Labelled photos from "DatasetBalanced", an image-classification folder in DikshaP-2506/CropSecureLeafDiseaseDataset. The possible labels are: anthracnose, initial stage, leaf blight, leaf spot, pest damage.

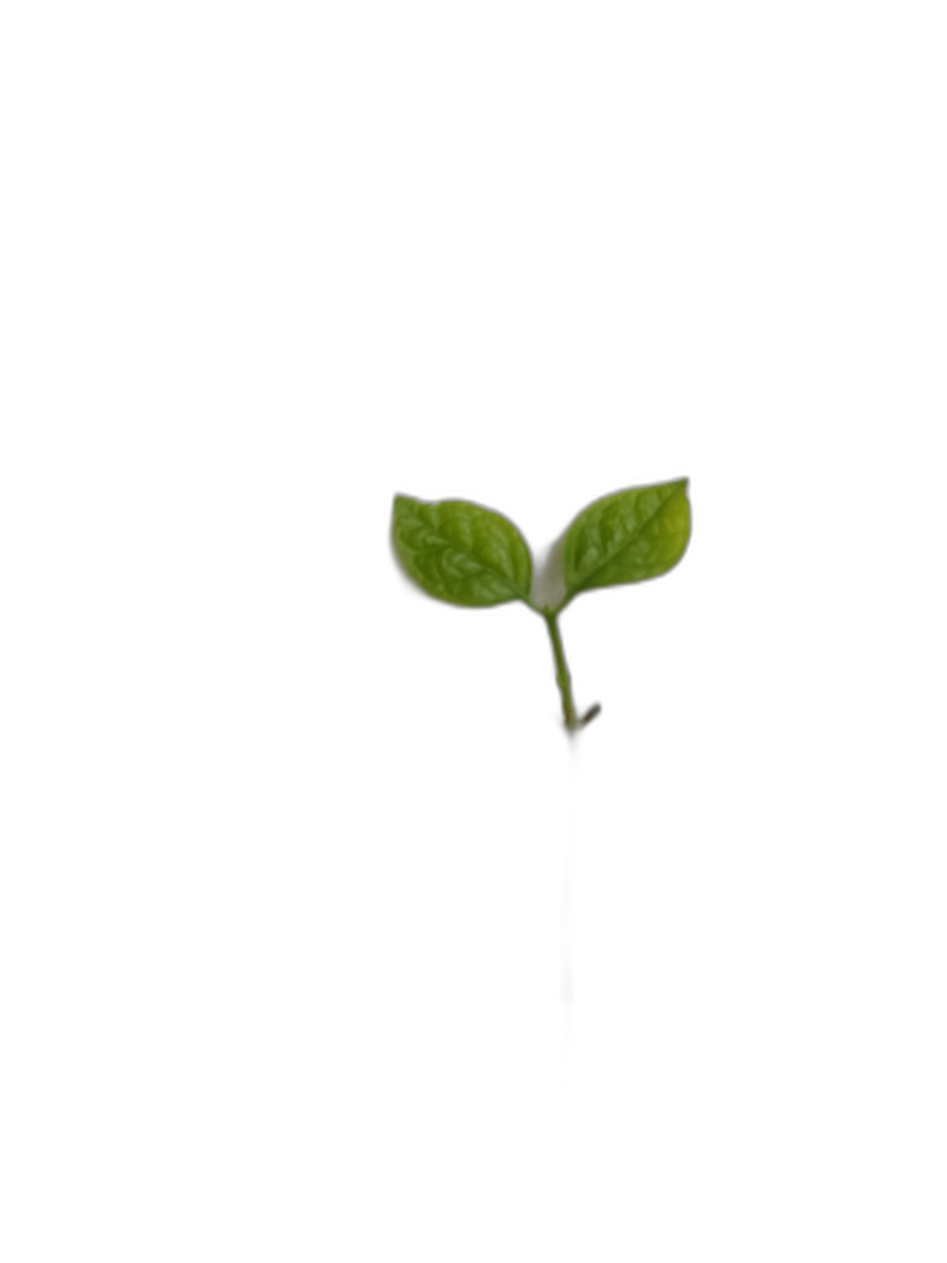
Label: initial stage

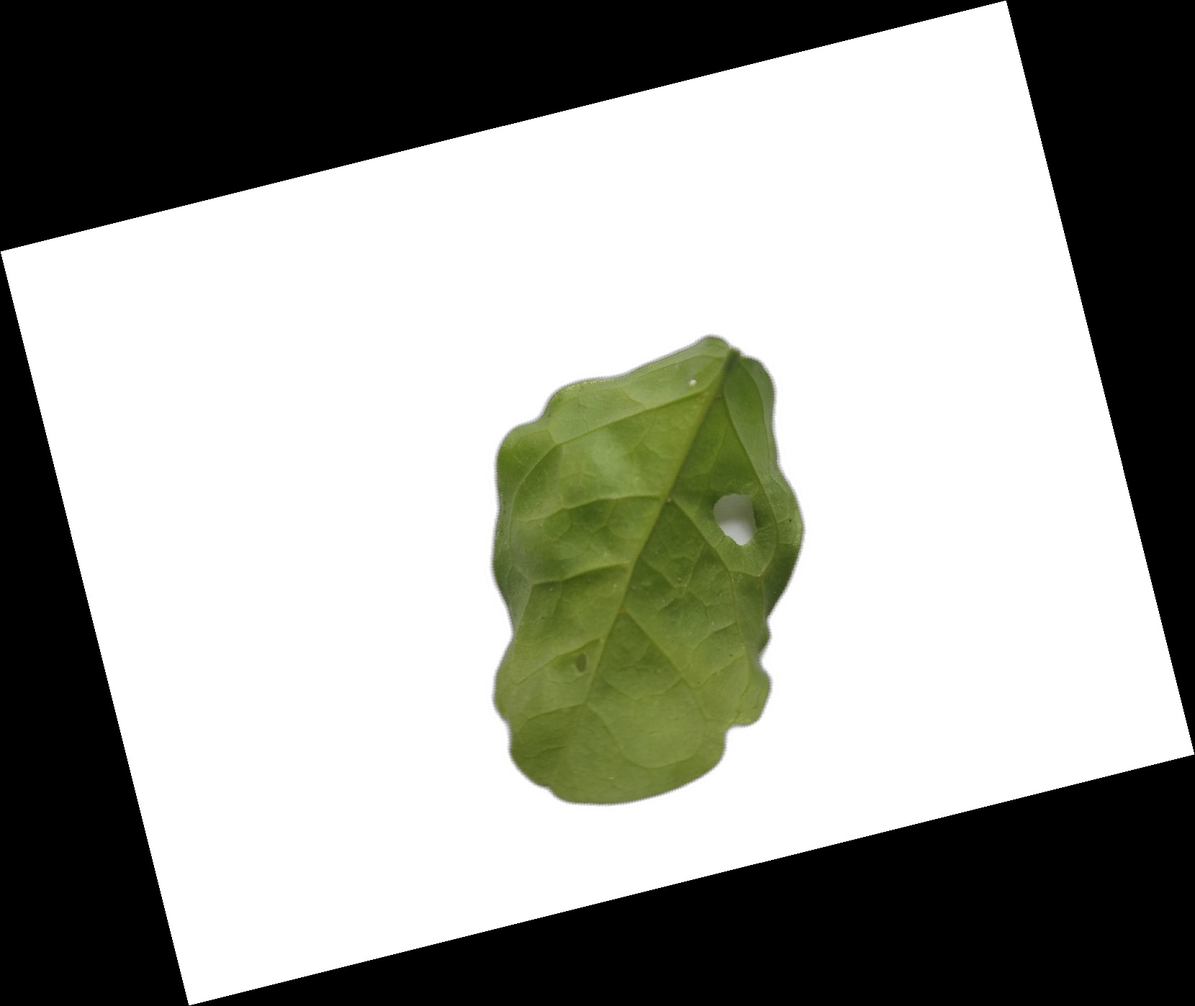
Label: pest damage

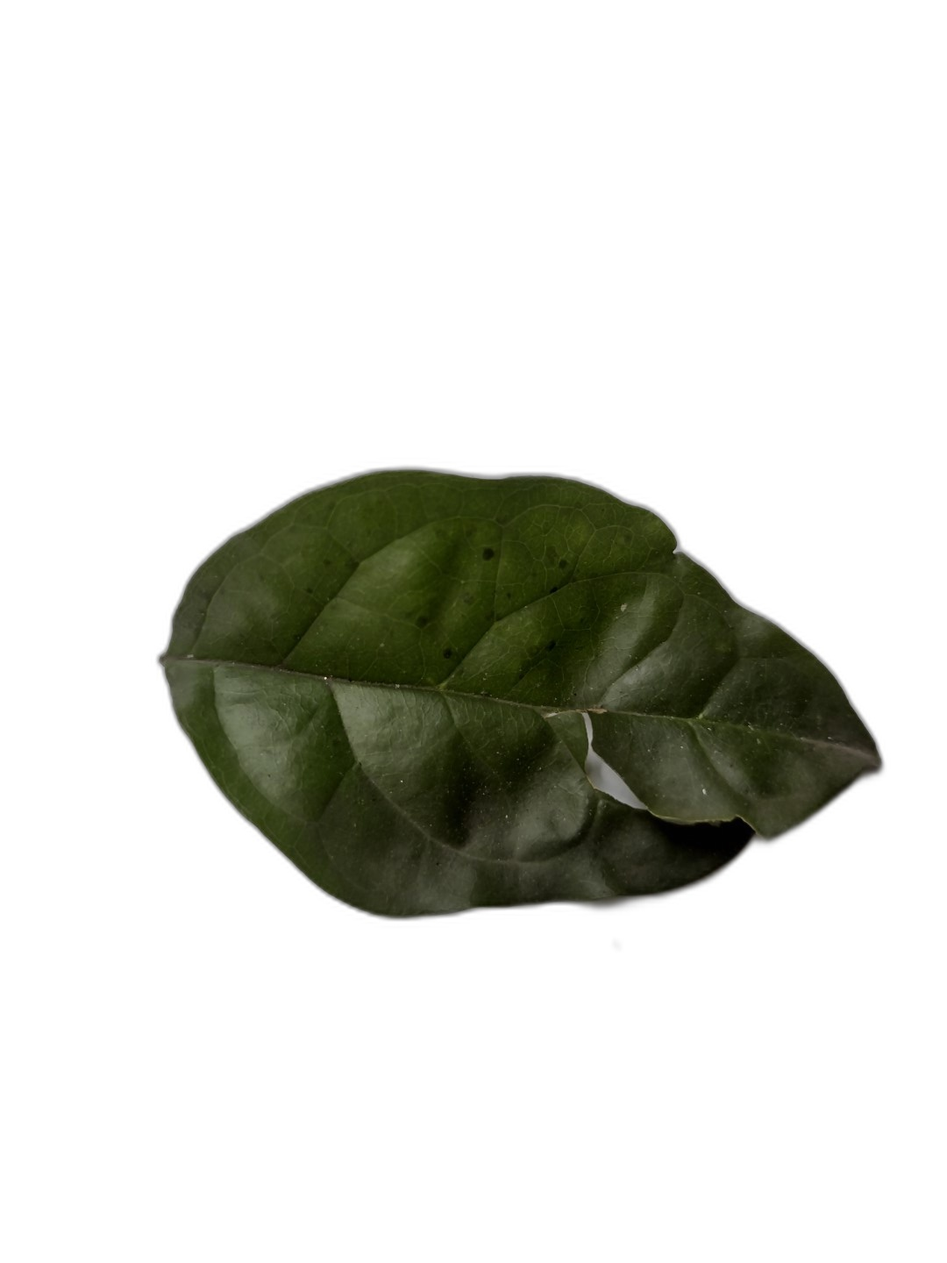
Label: leaf spot

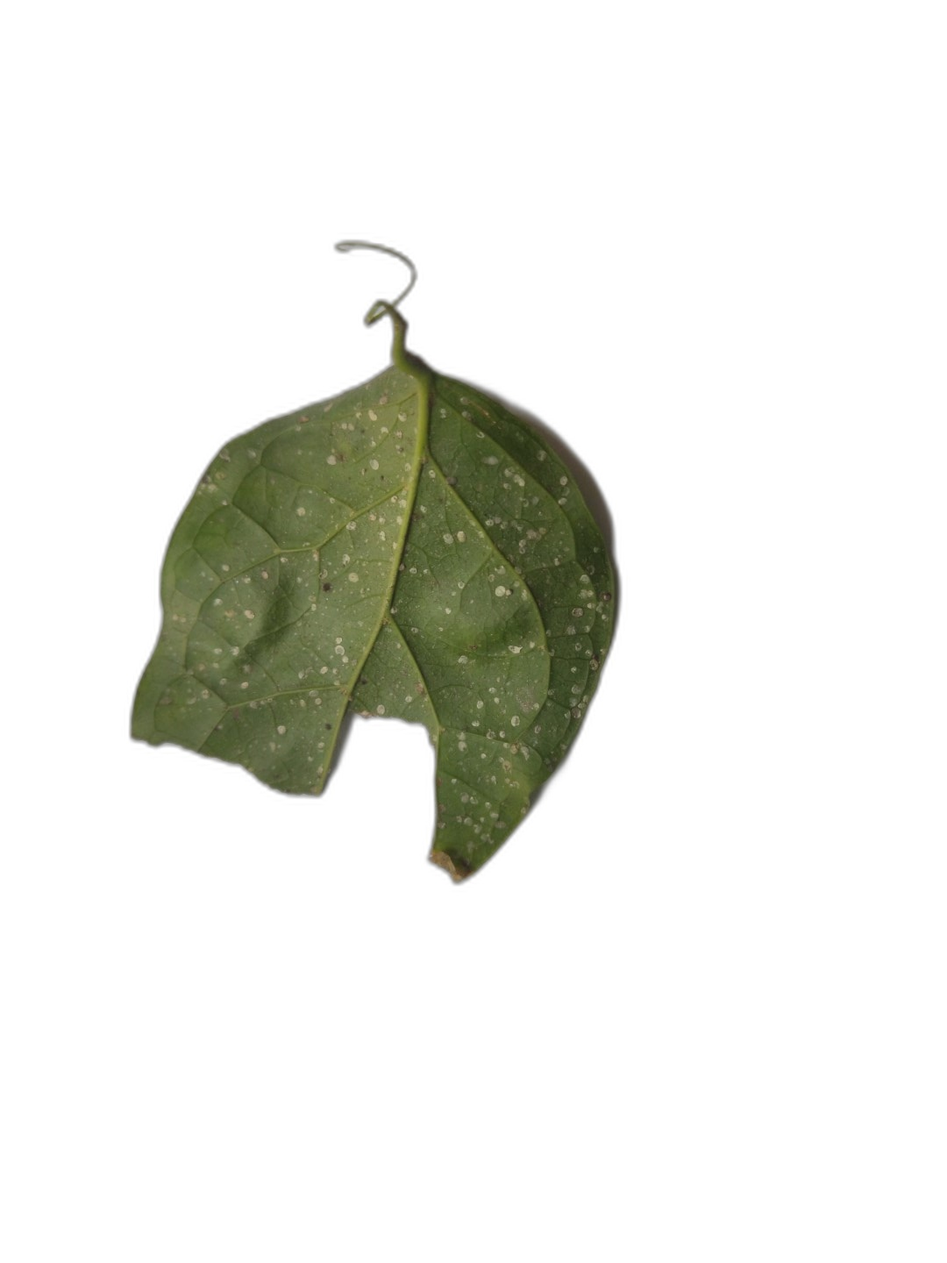
Label: anthracnose

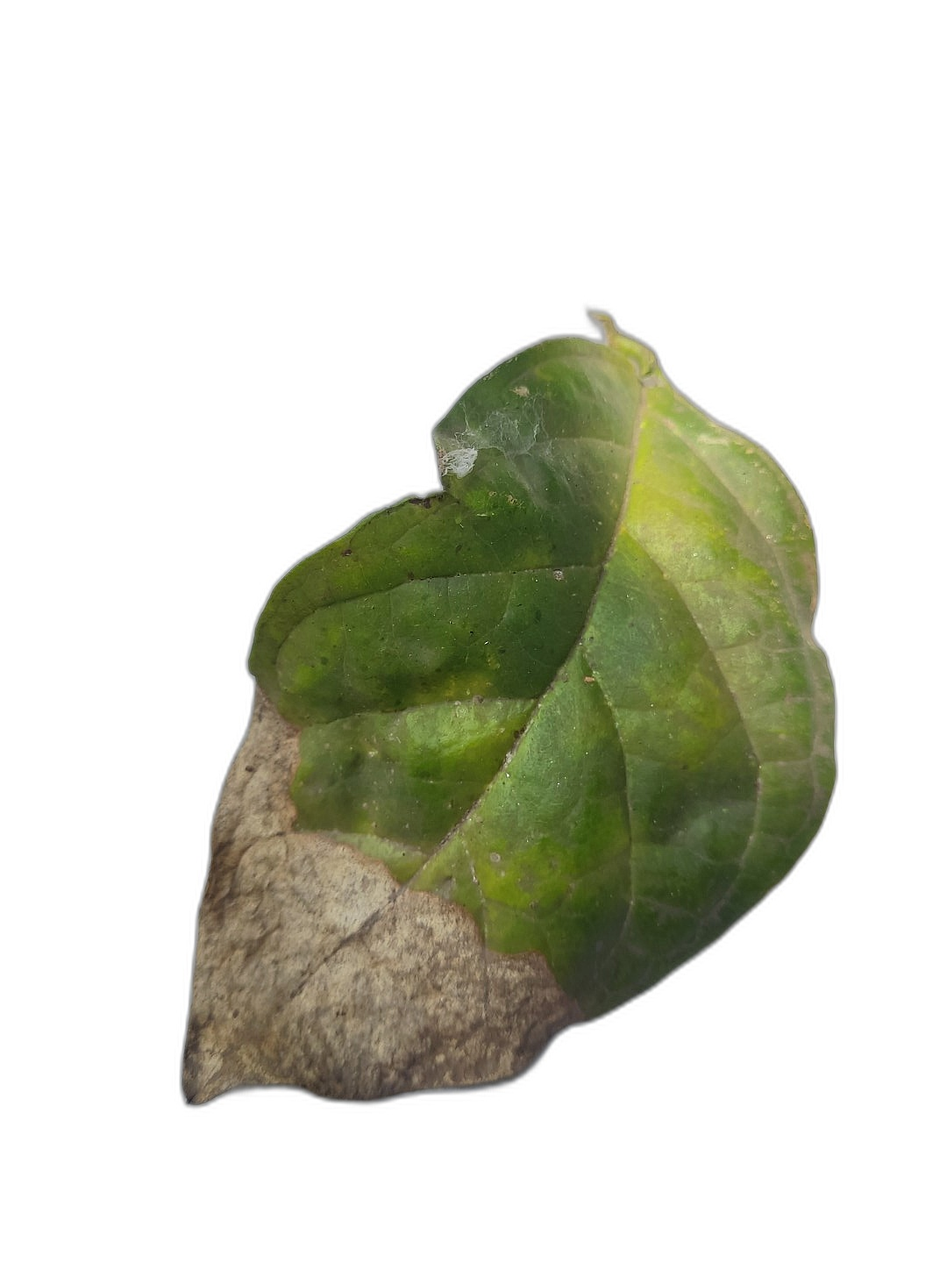
Label: leaf blight

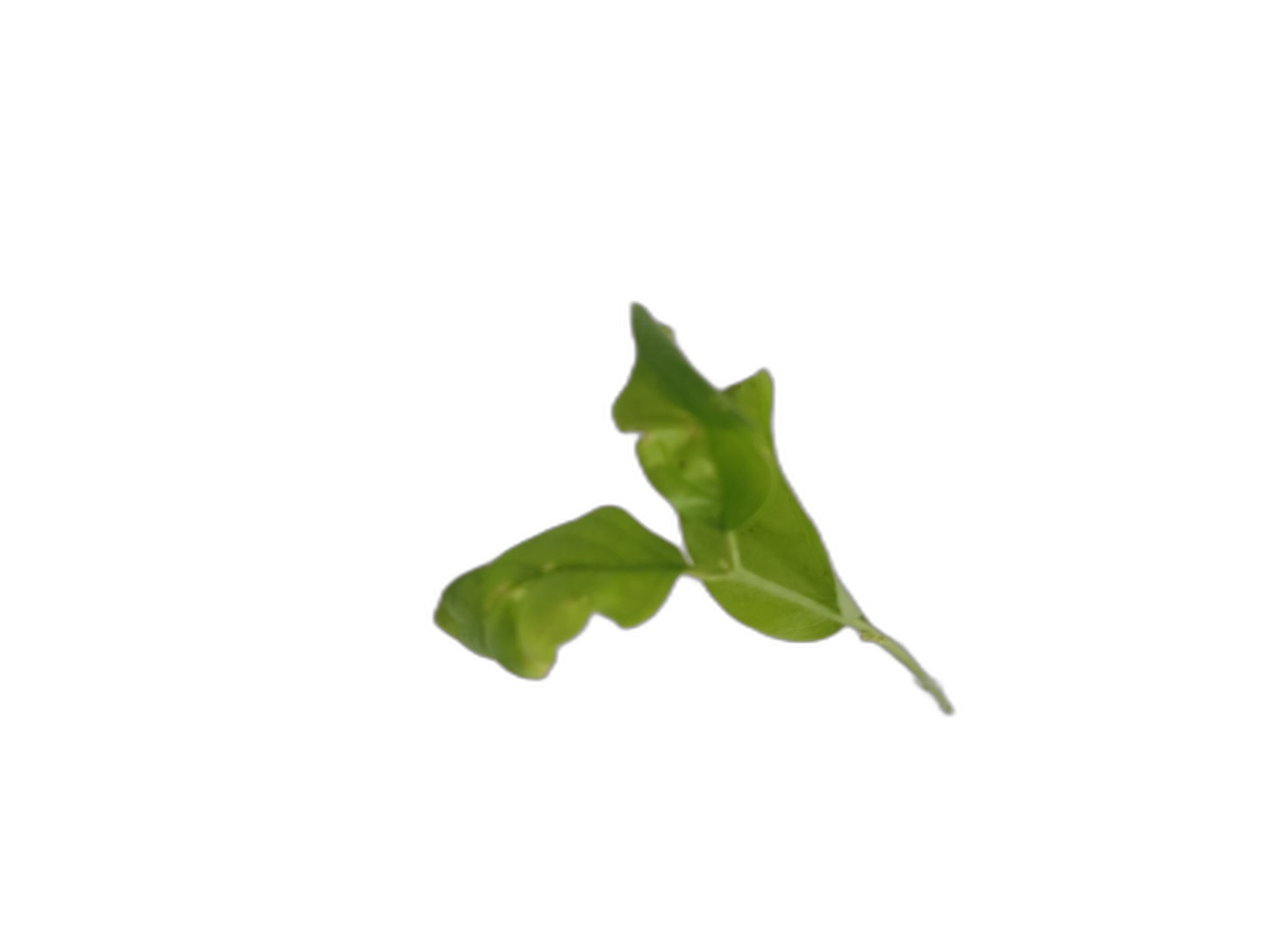
Label: initial stage
